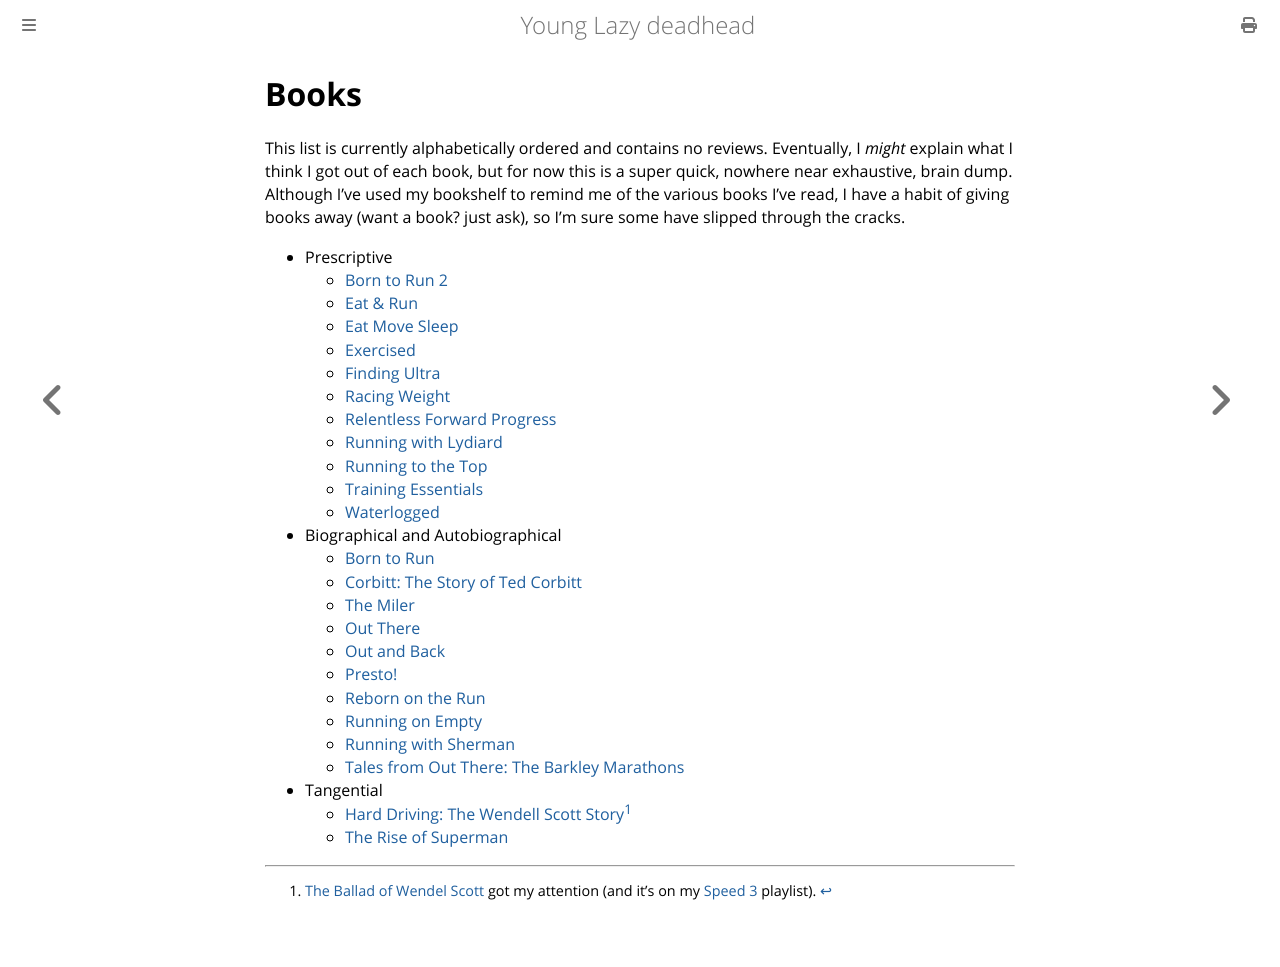

repository: ctm/yld · page: resources/books.html · generator: mdbook

# Books

This list is currently alphabetically ordered and contains no reviews.
Eventually, I _might_ explain what I think I got out of each book, but
for now this is a super quick, nowhere near exhaustive, brain dump.
Although I've used my bookshelf to remind me of the various books I've
read, I have a habit of giving books away (want a book? just ask), so
I'm sure some have slipped through the cracks.

* Prescriptive
  * [Born to Run 2](https://www.goodreads.com/book/show/60753061-born-to-run-2)
  * [Eat & Run](https://www.goodreads.com/en/book/show/13202092-eat-and-run)
  * [Eat Move Sleep](https://www.goodreads.com/en/book/show/17465697-eat-move-sleep)
  * [Exercised](https://www.goodreads.com/book/show/49358915-exercised)
  * [Finding Ultra](https://www.goodreads.com/cs/book/show/39665673-finding-ultra)
  * [Racing Weight](https://www.goodreads.com/book/show/7192581-racing-weight)
  * [Relentless Forward Progress](https://www.goodreads.com/book/show/10293025-relentless-forward-progress)
  * [Running with Lydiard](https://www.goodreads.com/book/show/1307873.Running_with_Lydiard)
  * [Running to the Top](https://www.goodreads.com/book/show/1307875.Running_to_the_Top)
  * [Training Essentials](https://www.goodreads.com/book/show/27040062-training-essentials-for-ultrarunning)
  * [Waterlogged](https://www.goodreads.com/book/show/14537326-waterlogged)
* Biographical and Autobiographical
  * [Born to Run](https://www.goodreads.com/book/show/6289283-born-to-run)
  * [Corbitt: The Story of Ted Corbitt](https://www.goodreads.com/book/show/9600894-corbitt)
  * [The Miler](https://www.goodreads.com/book/show/74028.Steve_Scott_the_Miler)
  * [Out There](https://www.goodreads.com/book/show/22802297-out-there)
  * [Out and Back](https://www.goodreads.com/book/show/57622554-out-and-back)
  * [Presto!](https://www.goodreads.com/book/show/29359067-presto-how-i-made-over-100-pounds-disappear-and-other-magical-tales)
  * [Reborn on the Run](https://www.goodreads.com/book/show/35756837-reborn-on-the-run)
  * [Running on Empty](https://www.goodreads.com/book/show/10557318-running-on-empty)
  * [Running with Sherman](https://www.goodreads.com/book/show/43834684-running-with-sherman)
  * [Tales from Out There: The Barkley Marathons](https://www.goodreads.com/book/show/7818528-tales-from-out-there)
* Tangential
  * [Hard Driving: The Wendell Scott Story](https://www.goodreads.com/book/show/4758904-hard-driving)[^1]
  * [The Rise of Superman](https://www.goodreads.com/book/show/18222878-the-rise-of-superman)
  
[^1]: [The Ballad of Wendel Scott](https://www.youtube.com/watch?v=y2vXth5xwHA) got my attention (and it's on my [Speed 3](https://www.youtube.com/playlist?list=PLiHB06ix3lYik1aF8qZpFQN3A1QAtzTFu) playlist).
